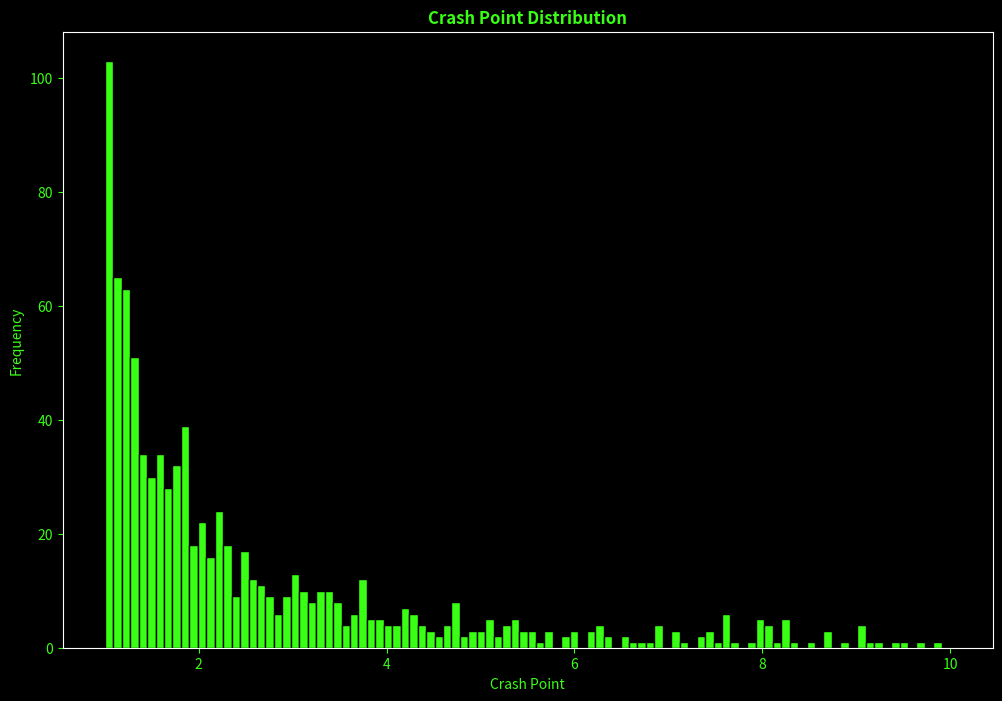
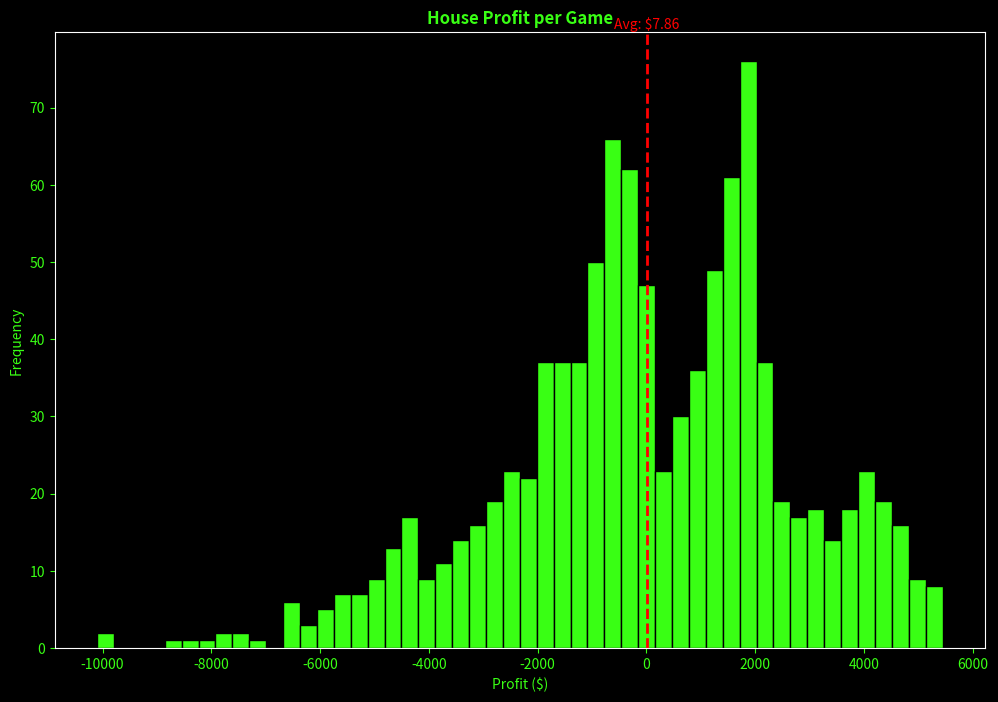
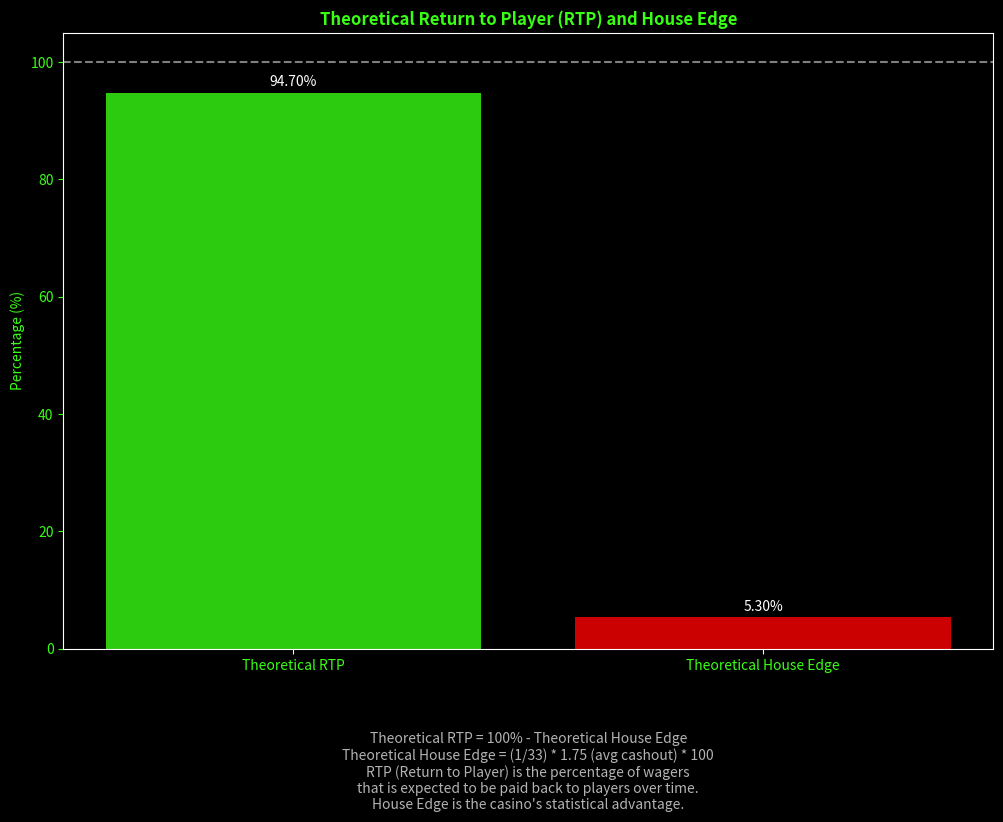
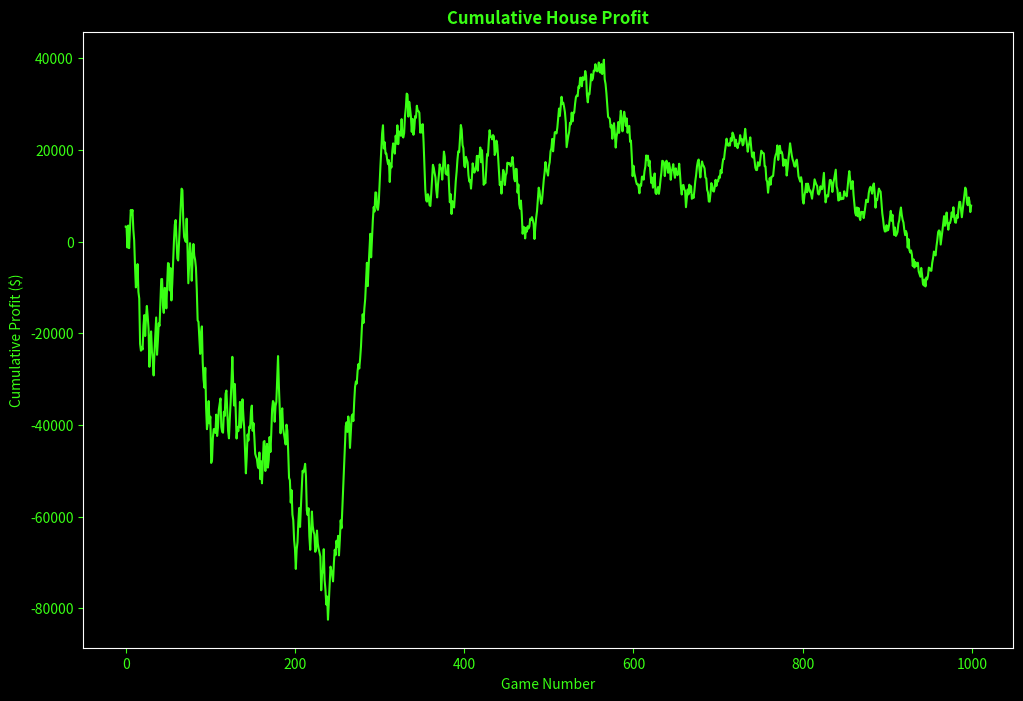
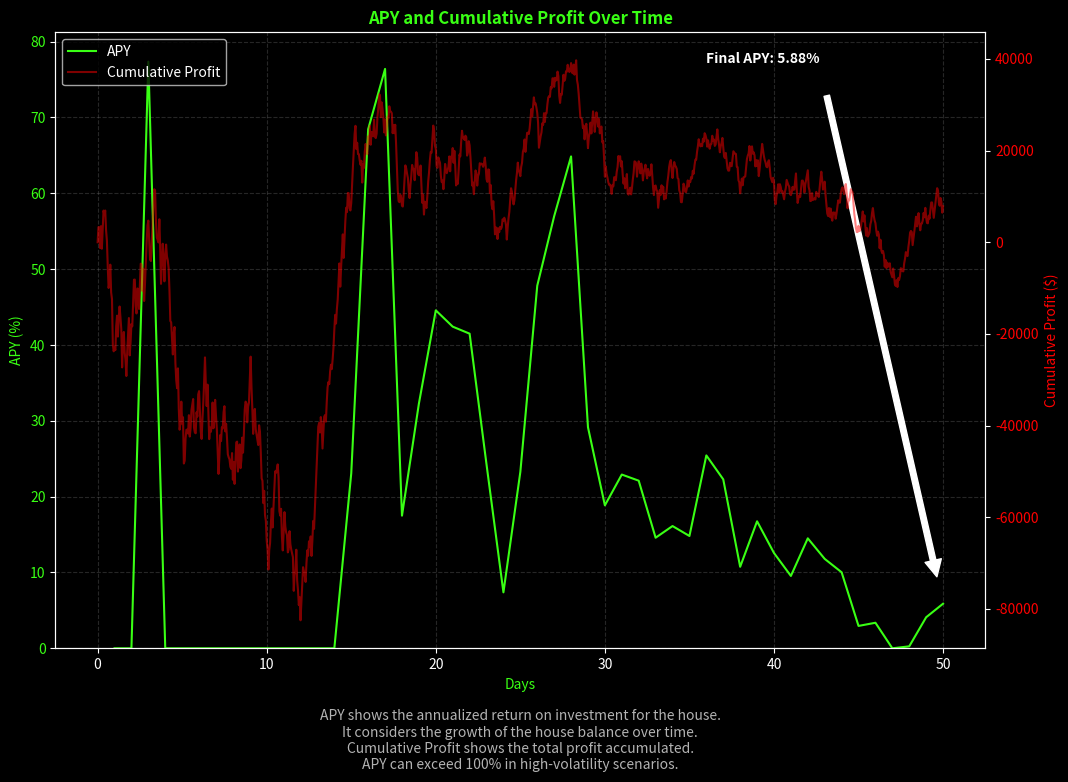

Write Python code to recreate these figures, in order.
import random
import numpy as np
import matplotlib.pyplot as plt

def calculate_crash_point():
    r = random.random()
    if r < 1/33:  # 3.03% chance of instant crash
        return 1.00
    return max(1.00, 0.99 / (1 - r))

def player_cashout_strategy():
    strategy = random.random()
    if strategy < 0.7:  # 70% of players cash out between 1.1x and 2x
        return random.uniform(1.1, 2.0)
    elif strategy < 0.95:  # 25% of players cash out between 2x and 5x
        return random.uniform(2.0, 5.0)
    else:  # 5% of players aim for high multipliers
        return random.uniform(5.0, 20.0)

def simulate_game(players):
    crash_point = calculate_crash_point()
    bets = []
    cashouts = []
    for player in players:
        if player['balance'] > 0:
            bet = random.randint(1, min(int(player['balance']), 100))
            cashout = min(player_cashout_strategy(), crash_point)
        else:
            bet = 0
            cashout = 1.00
        bets.append(bet)
        cashouts.append(cashout)
    
    house_profit = sum(bets)
    for i, (bet, cashout) in enumerate(zip(bets, cashouts)):
        if bet > 0:
            if cashout < crash_point:
                winnings = int(bet * cashout)
                players[i]['balance'] += winnings - bet
                house_profit -= winnings
            else:
                players[i]['balance'] -= bet
    
    return crash_point, bets, cashouts, house_profit

def calculate_apy(initial_balance, final_balance, time_elapsed_days):
    if time_elapsed_days == 0 or initial_balance >= final_balance:
        return 0
    return (((final_balance / initial_balance) ** (365 / time_elapsed_days)) - 1) * 100

def run_simulation(num_games, num_players, initial_balance, house_balance, games_per_day):
    players = [{'balance': initial_balance} for _ in range(num_players)]
    initial_house_balance = house_balance
    results = []
    apys = []
    cumulative_profits = [0]
    
    for game_number in range(num_games):
        crash_point, bets, cashouts, house_profit = simulate_game(players)
        house_balance += house_profit
        results.append((crash_point, bets, cashouts, house_profit))
        cumulative_profits.append(house_balance - initial_house_balance)
        
        if (game_number + 1) % games_per_day == 0:
            days_elapsed = (game_number + 1) / games_per_day
            current_apy = calculate_apy(initial_house_balance, house_balance, days_elapsed)
            apys.append((days_elapsed, current_apy))
    
    return results, players, house_balance, apys, cumulative_profits

def show_plot(fig):
    plt.show(block=False)
    input("Press Enter to continue to the next plot...")
    plt.close(fig)

# Run simulation
num_games = 1000
num_players = 100
initial_balance = 1000
house_balance = 1000000
games_per_day = 20  # Assuming 1000 games are played per day
simulation_results, final_players, final_house_balance, apys, cumulative_profits = run_simulation(num_games, num_players, initial_balance, house_balance, games_per_day)

# Analyze results
crash_points = [result[0] for result in simulation_results]
total_bets = sum(sum(result[1]) for result in simulation_results)
total_house_profit = sum(result[3] for result in simulation_results)
house_profit_percentage = (total_house_profit / total_bets) * 100

# Calculate RTP
total_wagered = sum(sum(result[1]) for result in simulation_results)
total_won = sum(sum(bet * cashout for bet, cashout in zip(result[1], result[2]) if cashout < result[0]) for result in simulation_results)
rtp = (total_won / total_wagered) * 100
house_edge = 100 - rtp

all_cashouts = [cashout for result in simulation_results for cashout in result[2] if cashout > 1.00]
avg_cashout = np.mean(all_cashouts)

# Calculate theoretical house edge and RTP
theoretical_house_edge = (1/33) * avg_cashout * 100
theoretical_rtp = 100 - theoretical_house_edge

# Calculate average and median profit per game
profits_per_game = [result[3] for result in simulation_results]
avg_profit_per_game = np.mean(profits_per_game)
median_profit_per_game = np.median(profits_per_game)

# Print summary statistics
print(f"Total games: {num_games}")
print(f"Total bets: ${total_bets:,.2f}")
print(f"House profit: ${total_house_profit:,.2f}")
print(f"House profit percentage: {house_profit_percentage:.2f}%")
print(f"Average profit per game: ${avg_profit_per_game:.2f}")
print(f"Median profit per game: ${median_profit_per_game:.2f}")
print(f"Final house balance: {final_house_balance:,.2f}")
print(f"House balance increase: {(final_house_balance - house_balance):,.2f}")
print(f"Average crash point: {np.mean(crash_points):.2f}")
print(f"Median crash point: {np.median(crash_points):.2f}")
print(f"Average cash-out multiplier: {avg_cashout:.2f}")
print(f"Theoretical house edge: {theoretical_house_edge:.2f}%")
print(f"Theoretical RTP: {theoretical_rtp:.2f}%")
print(f"Simulated RTP: {rtp:.2f}%")
print(f"Simulated house edge: {house_edge:.2f}%")

# Top 10 players
top_players = sorted(final_players, key=lambda x: x['balance'], reverse=True)[:10]
print("\nTop 10 Player Balances:")
for i, player in enumerate(top_players, 1):
    print(f"Player {i}: ${player['balance']:,.2f}")

# Set the style for all plots
plt.style.use('dark_background')

# Neon green color
neon_green = '#39FF14'

# 1. Crash point distribution
fig, ax = plt.subplots(figsize=(12, 8))
fig.patch.set_facecolor('black')
ax.hist(crash_points, bins=100, range=(1, 10), edgecolor='black', color=neon_green)
ax.set_title('Crash Point Distribution', color=neon_green, fontweight='bold')
ax.set_xlabel('Crash Point', color=neon_green)
ax.set_ylabel('Frequency', color=neon_green)
ax.tick_params(colors=neon_green)
show_plot(fig)

# 2. House profit per game
fig, ax = plt.subplots(figsize=(12, 8))
fig.patch.set_facecolor('black')
ax.hist(profits_per_game, bins=50, edgecolor='black', color=neon_green)
ax.axvline(avg_profit_per_game, color='red', linestyle='dashed', linewidth=2)
ax.set_title('House Profit per Game', color=neon_green, fontweight='bold')
ax.set_xlabel('Profit ($)', color=neon_green)
ax.set_ylabel('Frequency', color=neon_green)
ax.tick_params(colors=neon_green)
ax.text(avg_profit_per_game, ax.get_ylim()[1], f'Avg: ${avg_profit_per_game:.2f}', 
        color='red', ha='center', va='bottom')
show_plot(fig)

# 3. Improved RTP visualization
fig, ax = plt.subplots(figsize=(12, 8))
fig.patch.set_facecolor('black')

# Create bar chart
categories = ['Theoretical RTP', 'Theoretical House Edge']
values = [theoretical_rtp, theoretical_house_edge]
x_pos = np.arange(len(categories))

bars = ax.bar(x_pos, values, align='center', alpha=0.8, color=[neon_green, 'red'])

# Customize the chart
ax.set_ylabel('Percentage (%)', color=neon_green)
ax.set_title('Theoretical Return to Player (RTP) and House Edge', color=neon_green, fontweight='bold')
ax.set_xticks(x_pos)
ax.set_xticklabels(categories, color=neon_green)
ax.tick_params(axis='y', colors=neon_green)

# Add value labels on the bars
def autolabel(rects):
    for rect in rects:
        height = rect.get_height()
        ax.annotate(f'{height:.2f}%',
                    xy=(rect.get_x() + rect.get_width() / 2, height),
                    xytext=(0, 3),  # 3 points vertical offset
                    textcoords="offset points",
                    ha='center', va='bottom', color='white')

autolabel(bars)

# Add a line at 100% for reference
ax.axhline(y=100, color='white', linestyle='--', alpha=0.5)

# Add text explanation
explanation = (
    "Theoretical RTP = 100% - Theoretical House Edge\n"
    f"Theoretical House Edge = (1/33) * {avg_cashout:.2f} (avg cashout) * 100\n"
    "RTP (Return to Player) is the percentage of wagers\n"
    "that is expected to be paid back to players over time.\n"
    "House Edge is the casino's statistical advantage."
)
ax.text(0.5, -0.2, explanation, transform=ax.transAxes, ha='center', va='center', color='white', alpha=0.7)

# Set y-axis limit to slightly above 100%
ax.set_ylim(0, 105)

show_plot(fig)

# 4. Cumulative house profit
fig, ax = plt.subplots(figsize=(12, 8))
fig.patch.set_facecolor('black')
cumulative_profit = np.cumsum(profits_per_game)
ax.plot(cumulative_profit, color=neon_green)
ax.set_title('Cumulative House Profit', color=neon_green, fontweight='bold')
ax.set_xlabel('Game Number', color=neon_green)
ax.set_ylabel('Cumulative Profit ($)', color=neon_green)
ax.tick_params(colors=neon_green)
show_plot(fig)

# Add a new plot for APY over time
fig, ax1 = plt.subplots(figsize=(12, 8))
fig.patch.set_facecolor('black')

# Plot APY
days, apy_values = zip(*apys)
ax1.plot(days, apy_values, color=neon_green, label='APY')
ax1.set_xlabel('Days', color=neon_green)
ax1.set_ylabel('APY (%)', color=neon_green)
ax1.tick_params(axis='y', labelcolor=neon_green)
ax1.set_ylim(bottom=0)  # Set lower limit to 0%, no upper limit

# Plot cumulative profit on secondary y-axis
ax2 = ax1.twinx()
cumulative_profit_days = [i / games_per_day for i in range(len(cumulative_profits))]
ax2.plot(cumulative_profit_days, cumulative_profits, color='red', alpha=0.5, label='Cumulative Profit')
ax2.set_ylabel('Cumulative Profit ($)', color='red')
ax2.tick_params(axis='y', labelcolor='red')

# Combine legends
lines1, labels1 = ax1.get_legend_handles_labels()
lines2, labels2 = ax2.get_legend_handles_labels()
ax1.legend(lines1 + lines2, labels1 + labels2, loc='upper left')

ax1.set_title('APY and Cumulative Profit Over Time', color=neon_green, fontweight='bold')
ax1.grid(True, color='gray', linestyle='--', alpha=0.3)

# Add final APY annotation
final_apy = apy_values[-1]
annotation_text = f'Final APY: {final_apy:.2f}%'
if final_apy > 1000:
    annotation_text += f'\n({final_apy:.2e}%)'  # Scientific notation for very large values
ax1.annotate(annotation_text, 
             xy=(days[-1], final_apy), 
             xytext=(0.7, 0.95), 
             textcoords='axes fraction',
             color='white', 
             fontweight='bold',
             arrowprops=dict(facecolor='white', shrink=0.05))

# Add explanation
explanation = (
    "APY shows the annualized return on investment for the house.\n"
    "It considers the growth of the house balance over time.\n"
    "Cumulative Profit shows the total profit accumulated.\n"
    "APY can exceed 100% in high-volatility scenarios."
)
plt.text(0.5, -0.15, explanation, transform=ax1.transAxes, ha='center', va='center', color='white', alpha=0.7)

show_plot(fig)

# Print final APY
print(f"\nFinal APY after {num_games} games: {final_apy:.2f}%")
